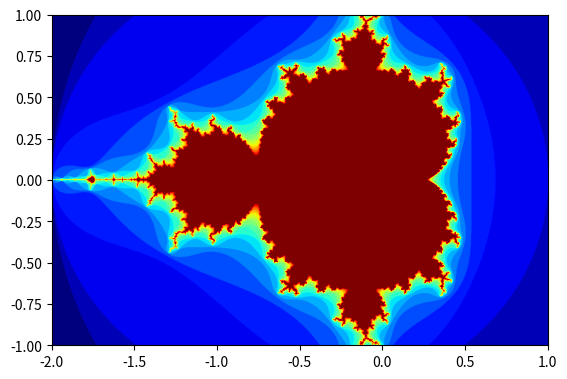

Write the Python code that produced this figure.
## Author: Zack Budai
## Date: 22 Dec 2022

import numpy as np
import matplotlib.pyplot as plt

def mandelbrot(c, maxiter):
    z = c
    for n in range(maxiter):
        if abs(z) > 2:
            return n
        z = z*z + c
    return maxiter

def create_fractal(min_x, max_x, min_y, max_y, image, iters):
    height, width = image.shape

    pixel_size_x = (max_x - min_x) / width
    pixel_size_y = (max_y - min_y) / height
    for x in range(width):
        real = min_x + x * pixel_size_x
        for y in range(height):
            imag = min_y + y * pixel_size_y
            c = complex(real, imag)
            color = mandelbrot(c, iters)
            image[y, x] = color

def display_fractal(min_x, max_x, min_y, max_y, iters, width, height):
    image = np.empty((height, width), dtype=np.uint8)
    create_fractal(min_x, max_x, min_y, max_y, image, iters)
    plt.imshow(image, cmap='jet', extent=(min_x, max_x, min_y, max_y))
    plt.show()

# Set the initial zoom level, resolution, and number of iterations
min_x, max_x, min_y, max_y = -2, 1, -1, 1
width, height = 1024, 1536
iters = 20

# Display the initial fractal
display_fractal(min_x, max_x, min_y, max_y, iters, width, height)
